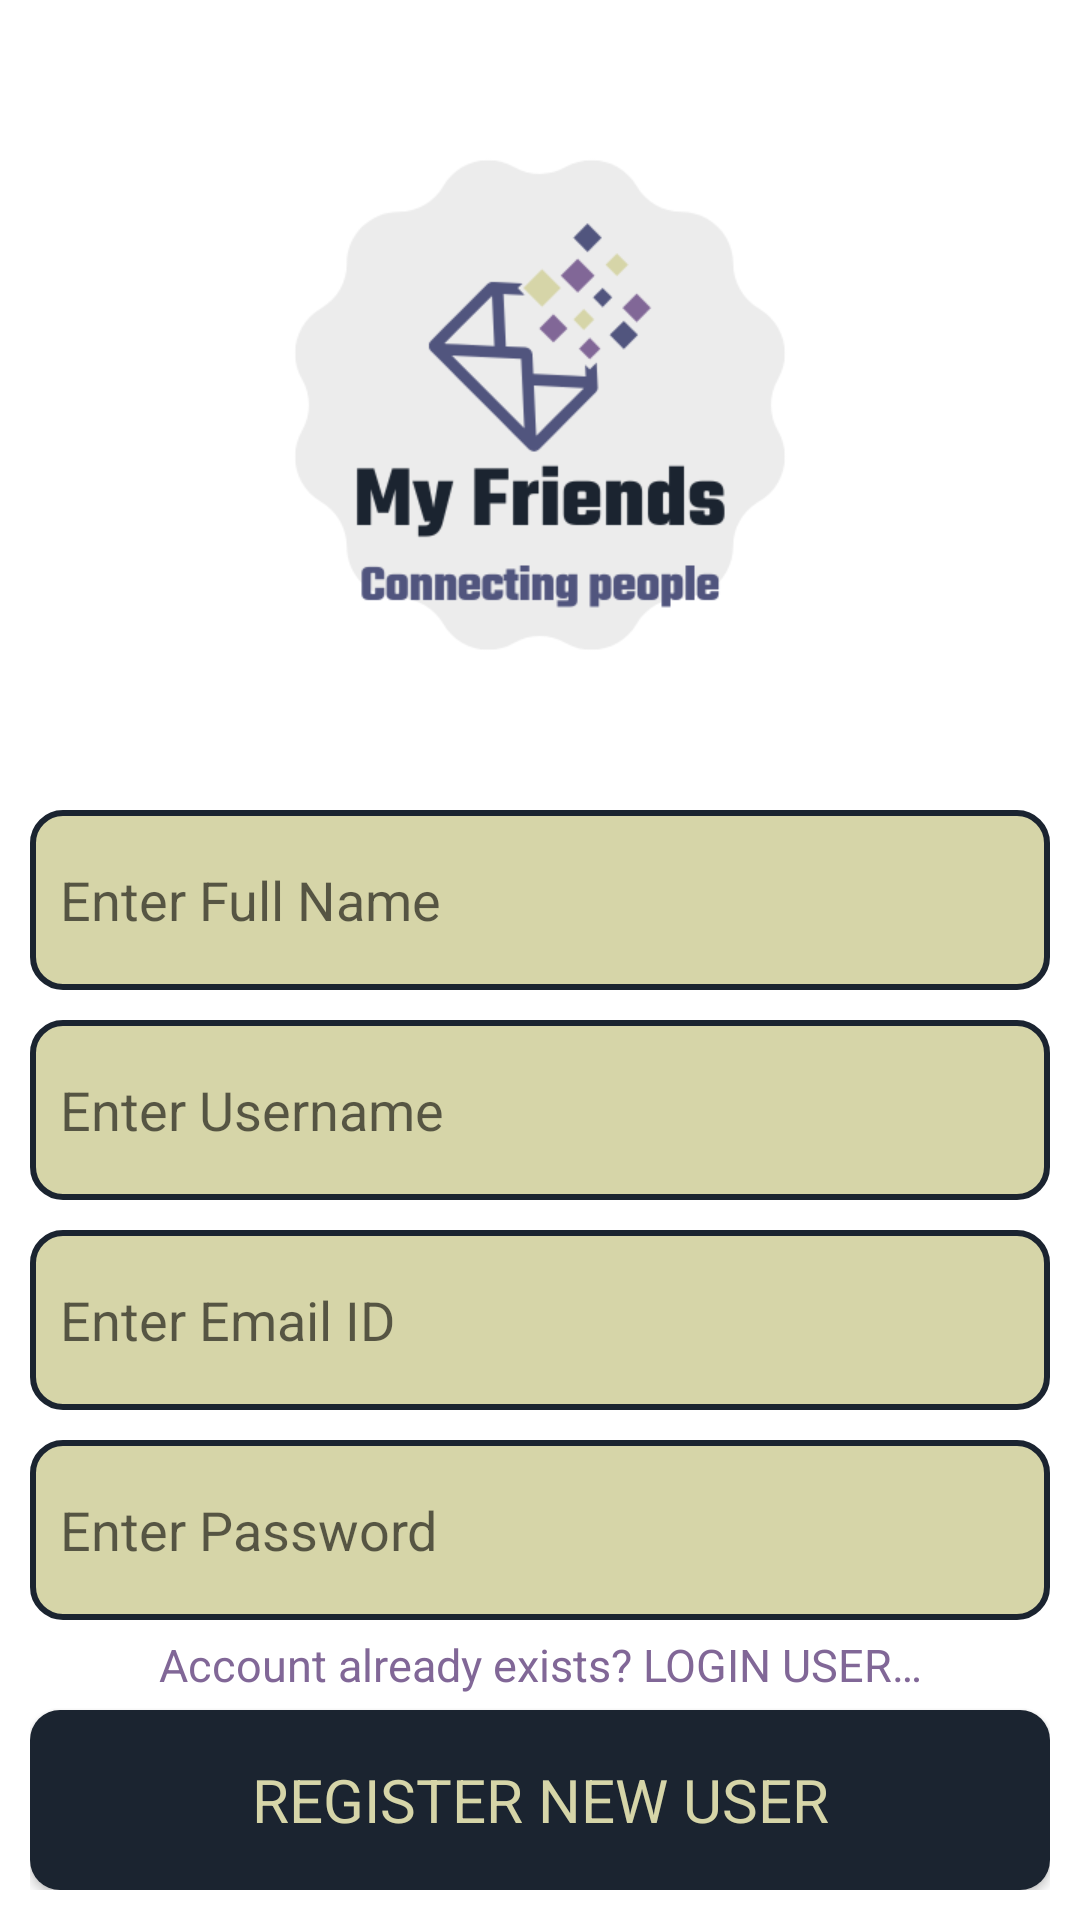

Android layout source for this screen:
<!-- AndroidManifest.xml: application theme Theme.SocialMedia -->
<!-- res/layout/activity_register.xml -->
<?xml version="1.0" encoding="utf-8"?>
<RelativeLayout xmlns:android="http://schemas.android.com/apk/res/android"
    xmlns:tools="http://schemas.android.com/tools"
    android:layout_width="match_parent"
    android:layout_height="match_parent"
    tools:context=".RegisterActivity">

    <TextView
        android:visibility="invisible"
        android:id="@+id/describe_textview"
        android:layout_width="wrap_content"
        android:layout_height="wrap_content"
        android:layout_centerInParent="true"
        android:text="@string/register_new_user"
        android:textSize="25sp" />

    <RelativeLayout
        android:id="@+id/register_activity_layout"
        android:layout_width="match_parent"
        android:layout_height="match_parent"
        android:padding="10dp"
        >

        <ImageView
            android:id="@+id/app_logo_square"
            android:layout_width="250dp"
            android:layout_height="250dp"
            android:layout_centerHorizontal="true"
            android:contentDescription="@string/my_friends_logo"
            android:src="@drawable/logo" />

        <LinearLayout
            android:id="@+id/linear_layout"
            android:layout_width="match_parent"
            android:layout_below="@id/app_logo_square"
            android:layout_height="wrap_content"
            android:layout_centerHorizontal="true"
            android:orientation="vertical">

            <Space
                android:layout_width="match_parent"
                android:layout_height="10dp" />

            <EditText
                android:id="@+id/name_edittext"
                style="@style/custom_edittext_style"
                android:layout_width="match_parent"
                android:hint="@string/enter_name"
                android:inputType="text"/>

            <Space
                android:layout_width="match_parent"
                android:layout_height="10dp" />

            <EditText
                android:id="@+id/username_edittext"
                style="@style/custom_edittext_style"
                android:layout_width="match_parent"
                android:hint="@string/enter_username"
                android:inputType="text"/>

            <Space
                android:layout_width="match_parent"
                android:layout_height="10dp" />

            <EditText
                android:id="@+id/email_edittext"
                style="@style/custom_edittext_style"
                android:layout_width="match_parent"
                android:hint="@string/enter_email_id"
                android:inputType="textEmailAddress" />

            <Space
                android:layout_width="match_parent"
                android:layout_height="10dp" />

            <EditText
                android:id="@+id/password_edittext"
                style="@style/custom_edittext_style"
                android:layout_width="match_parent"
                android:hint="@string/enter_password"
                android:inputType="textPassword" />

            <Space
                android:layout_width="match_parent"
                android:layout_height="10dp" />

            <TextView
                android:id="@+id/error_textview"
                android:layout_width="match_parent"
                android:layout_height="wrap_content"
                android:layout_marginBottom="5dp"
                android:gravity="center"
                android:textColor="@color/design_default_color_error"
                android:textSize="15sp" />

        </LinearLayout>

        <LinearLayout
            android:layout_width="match_parent"
            android:layout_height="wrap_content"
            android:layout_alignParentBottom="true"
            android:orientation="vertical">

            <TextView
                android:id="@+id/login_textview"
                android:layout_width="match_parent"
                android:layout_height="wrap_content"
                android:layout_marginBottom="5dp"
                android:gravity="center"
                android:text="@string/account_already_exists_login_user"
                android:textColor="@color/color3"
                android:textSize="15sp" />

            <Button
                android:id="@+id/register_button"
                style="@style/bottom_button"
                android:layout_width="match_parent"
                android:text="@string/register_new_user" />

        </LinearLayout>

    </RelativeLayout>

</RelativeLayout>
<!-- resources referenced by this layout -->
<resources>
  <color name="color3">#816797</color>
  <!-- drawable logo: png bitmap (drawable-v24, 20327 bytes) -->
  <string name="account_already_exists_login_user">Account already exists? LOGIN USER…</string>
  <string name="enter_email_id">Enter Email ID</string>
  <string name="enter_name">Enter Full Name</string>
  <string name="enter_password">Enter Password</string>
  <string name="enter_username">Enter Username</string>
  <string name="my_friends_logo">My friends logo</string>
  <string name="register_new_user">Register New User</string>
  <style name="bottom_button" parent="@android:style/Widget.Button">
          <item name="android:layout_height">60dp</item>
          <item name="android:background">@drawable/button_style</item>
          <item name="android:textSize">20sp</item>
          <item name="android:textColor">@color/color4</item>
          <item name="android:textAllCaps">true</item>
      </style>
  <style name="custom_edittext_style" parent="@android:style/Widget.EditText">
          <item name="android:background">@drawable/edittext_style</item>
          <item name="android:textColor">@color/color1</item>
          <item name="android:layout_height">60dp</item>
          <item name="android:padding">10dp</item>
      </style>
  <style name="Theme.SocialMedia" parent="Theme.MaterialComponents.DayNight.NoActionBar">
  
          <item name="fontFamily">@font/tekobold</item>
          
          <item name="colorPrimary">@color/color1</item>
          <item name="colorPrimaryVariant">@color/color1</item>
          <item name="colorOnPrimary">@color/color4</item>
          
          <item name="colorSecondary">@color/color3</item>
          <item name="colorSecondaryVariant">@color/color2</item>
          <item name="colorOnSecondary">@color/black</item>
          
          <item name="android:statusBarColor" tools:targetApi="l">?attr/colorPrimaryVariant</item>
          
      </style>
  <!-- drawable button_style (drawable) -->
  <?xml version="1.0" encoding="utf-8"?>
  <shape
      xmlns:android="http://schemas.android.com/apk/res/android"
      android:shape="rectangle">
  
      <corners android:radius="10dp" />
      <solid android:color="@color/color1"/>
  
  </shape>
  <color name="color4">#D6D5A8</color>
  <!-- drawable edittext_style (drawable) -->
  <?xml version="1.0" encoding="utf-8"?>
  <shape
      xmlns:android="http://schemas.android.com/apk/res/android"
      android:shape="rectangle">
  
      <corners android:radius="10dp"/>
      <solid android:color="@color/color4"/>
      <stroke android:width="2dp"
          android:color="@color/color1"/>
  
  </shape>
  <color name="color1">#1B2430</color>
  <color name="color2">#51557E</color>
  <color name="black">#FF000000</color>
</resources>
